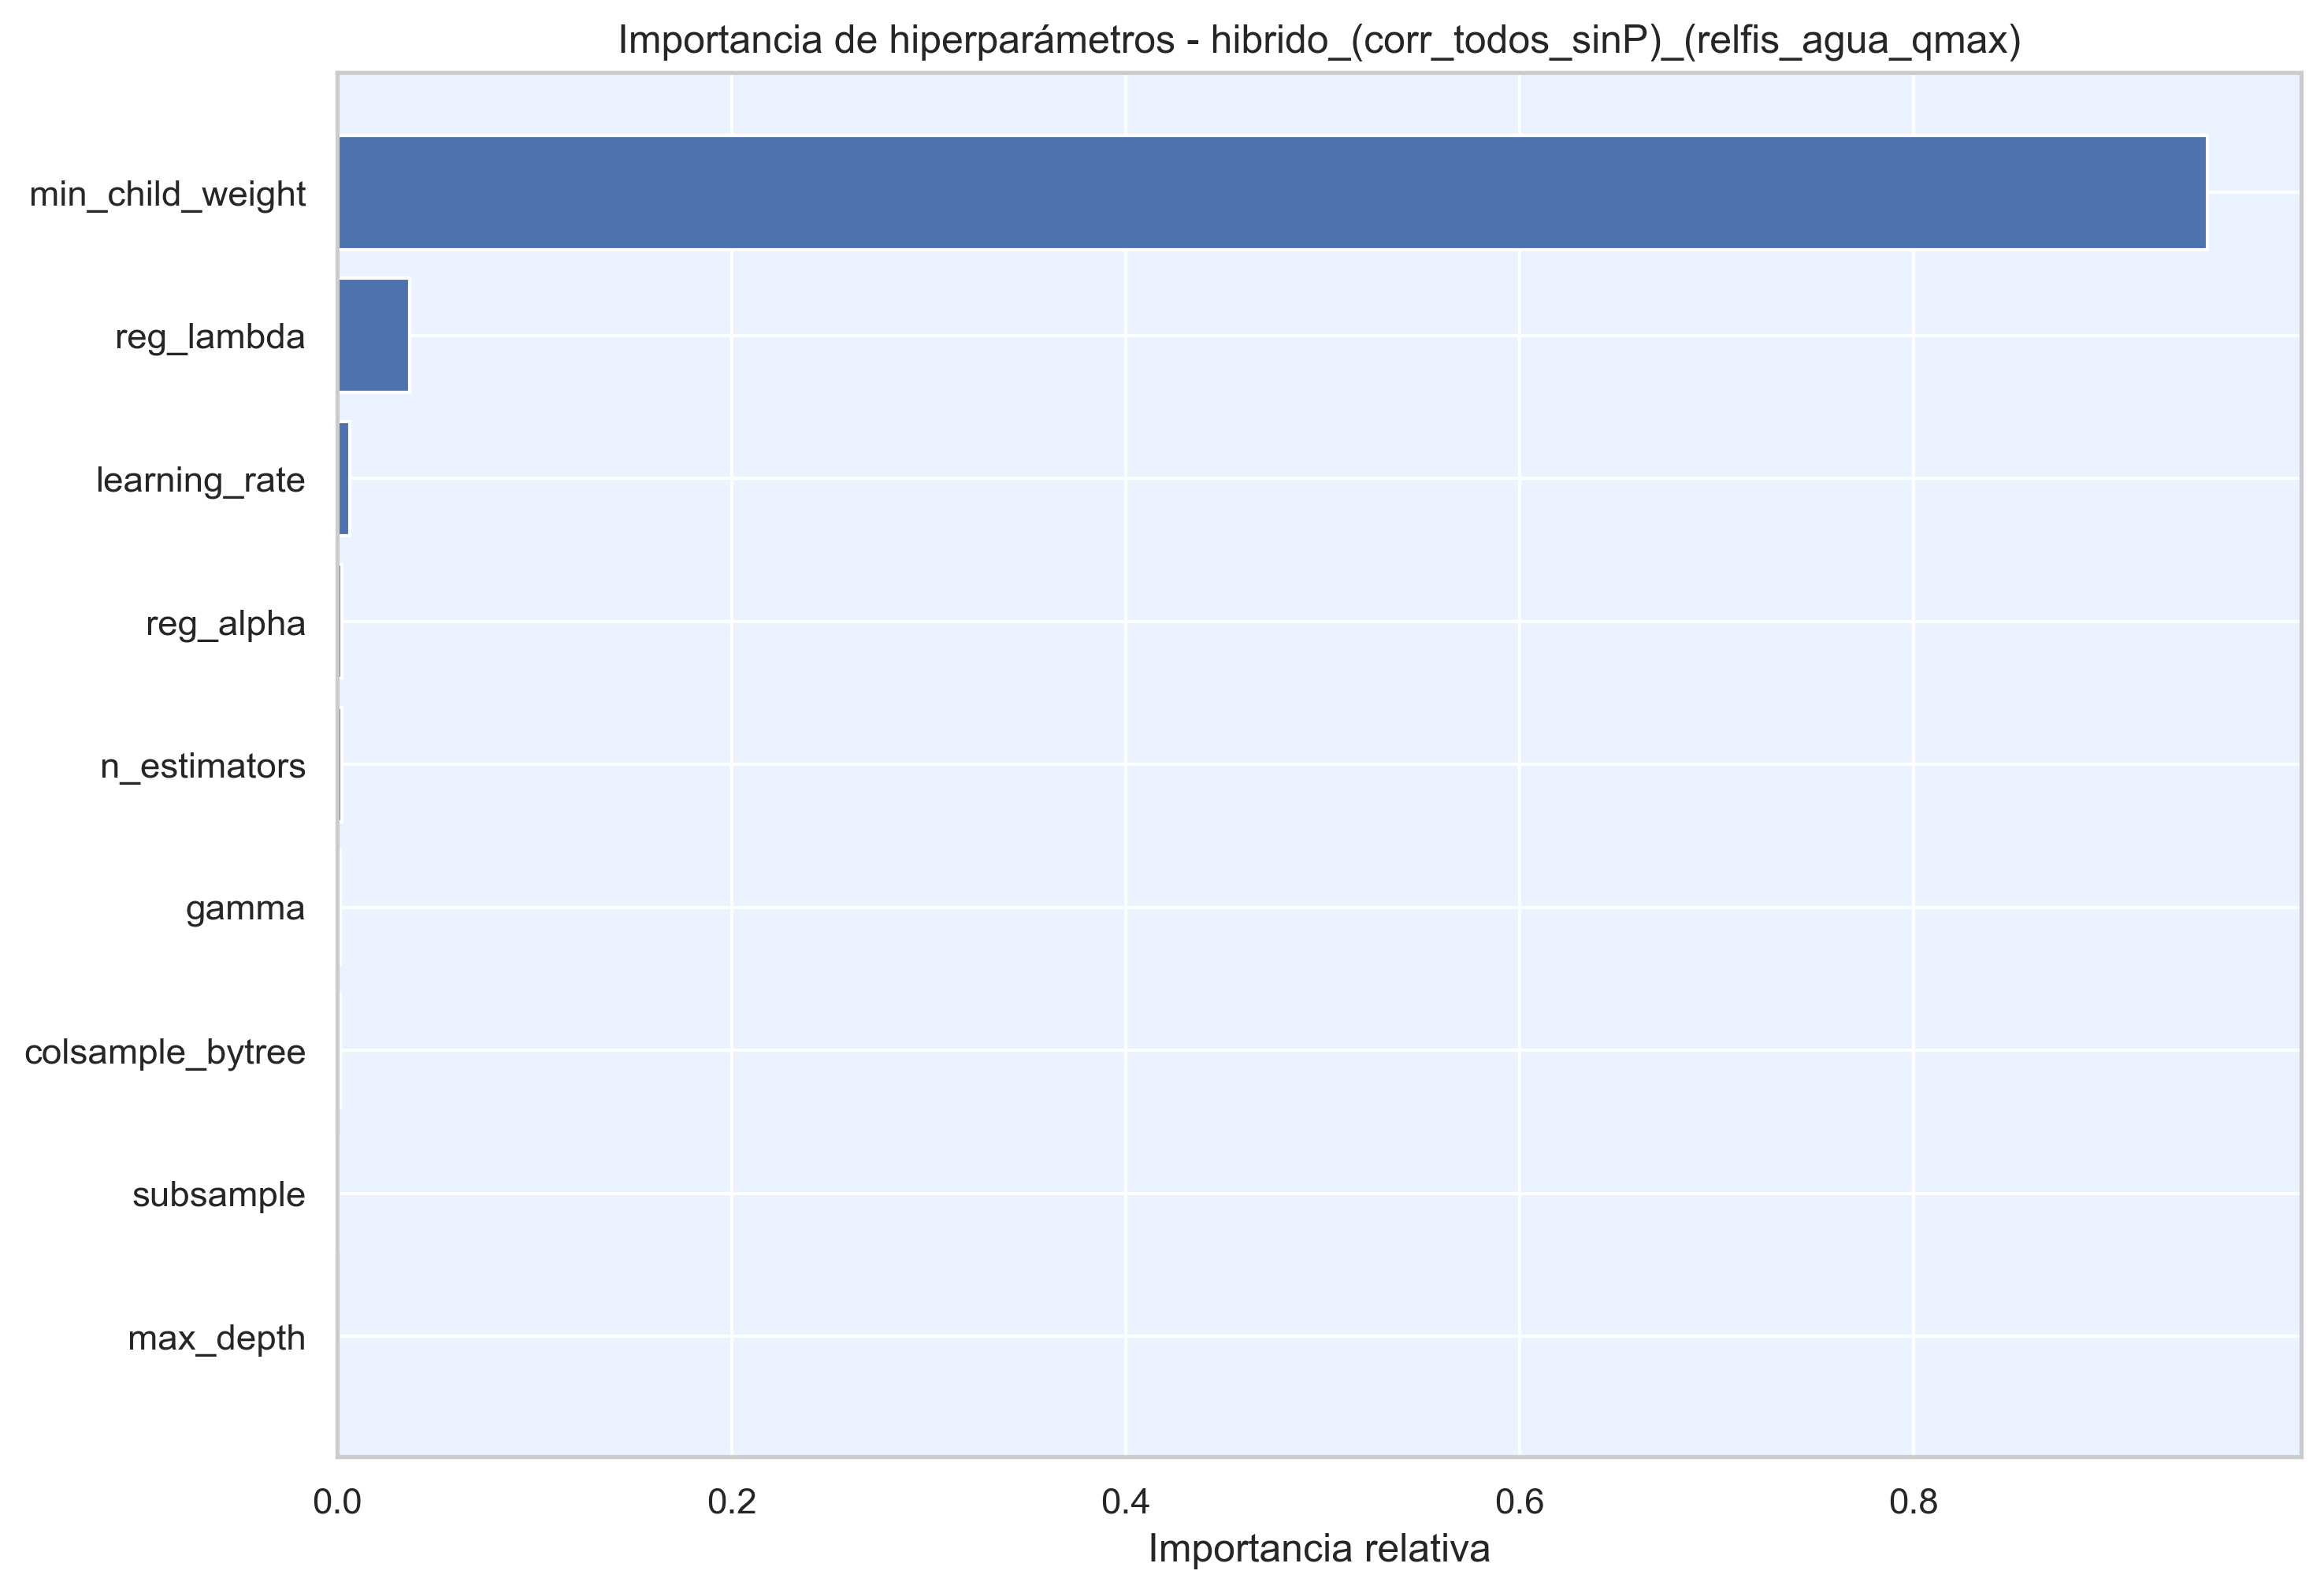

The table this chart was drawn from, first rows:
hiperparametro, importancia
min_child_weight, 0.9491
reg_lambda, 0.03652
learning_rate, 0.006082
reg_alpha, 0.002185
n_estimators, 0.002163
gamma, 0.001384
colsample_bytree, 0.001343
subsample, 0.0007519
max_depth, 0.0004467
